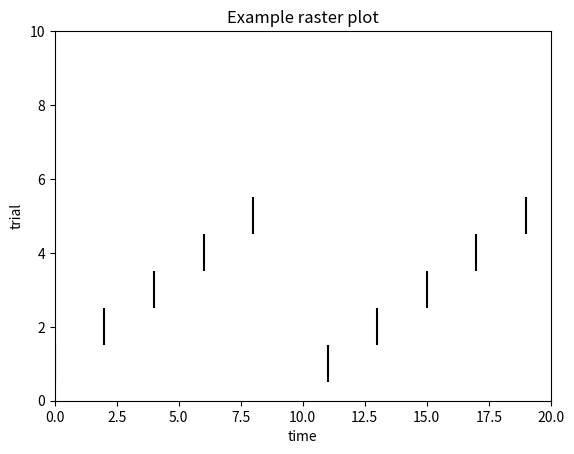

Here is the Python script that generated this plot:
import numpy as np
import matplotlib.pyplot as plt


def raster(event_times_list, color='k'):
    """
    Creates a raster plot
    Parameters
    ----------
    event_times_list : iterable
                       a list of event time iterables
    color : string
            color of vlines
    Returns
    -------
    ax : an axis containing the raster plot
    """
    ax = plt.gca()
    for ith, trial in enumerate(event_times_list):
        plt.vlines(trial, ith + .5, ith + 1.5, color=color)
    plt.ylim(.5, len(event_times_list) + .5)
    return ax

if __name__ == '__main__':
    # example usage
    # Generate test data
    nbins = 100
    ntrials = 10
    spikes = []
    for i in range(ntrials):
        spikes.append(np.arange(nbins)[np.random.rand(nbins) < .2])

    # fig = plt.figure()
    # ax = plt.gca()

    data = np.eye(10).reshape((5,20))
    # print np.arange(10) * data
    # data[1][3] = 1
    for ith, trial in enumerate(data):
        # print ith, trial
        plt.vlines(np.nonzero(trial), ith + .5, ith + 1.5, color='k')
    # plt.ylim(.5, len(spikes) + .5)
    plt.ylim(0, 10)
    plt.xlim(0, 20)
    plt.title('Example raster plot')
    plt.xlabel('time')
    plt.ylabel('trial')
    plt.show()